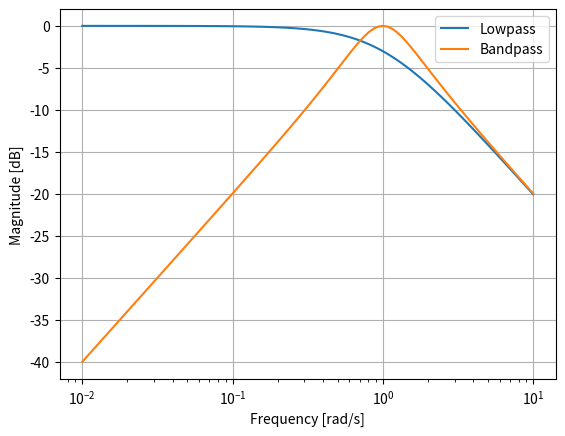

Write the Python code that produced this figure.
from scipy import signal
import matplotlib.pyplot as plt

lp = signal.lti([1.0], [1.0, 1.0])
bp = signal.lti(*signal.lp2bp(lp.num, lp.den))
w, mag_lp, p_lp = lp.bode()
w, mag_bp, p_bp = bp.bode(w)

plt.plot(w, mag_lp, label='Lowpass')
plt.plot(w, mag_bp, label='Bandpass')
plt.semilogx()
plt.grid()

plt.xlabel('Frequency [rad/s]')
plt.ylabel('Magnitude [dB]')
plt.legend()
plt.show()
